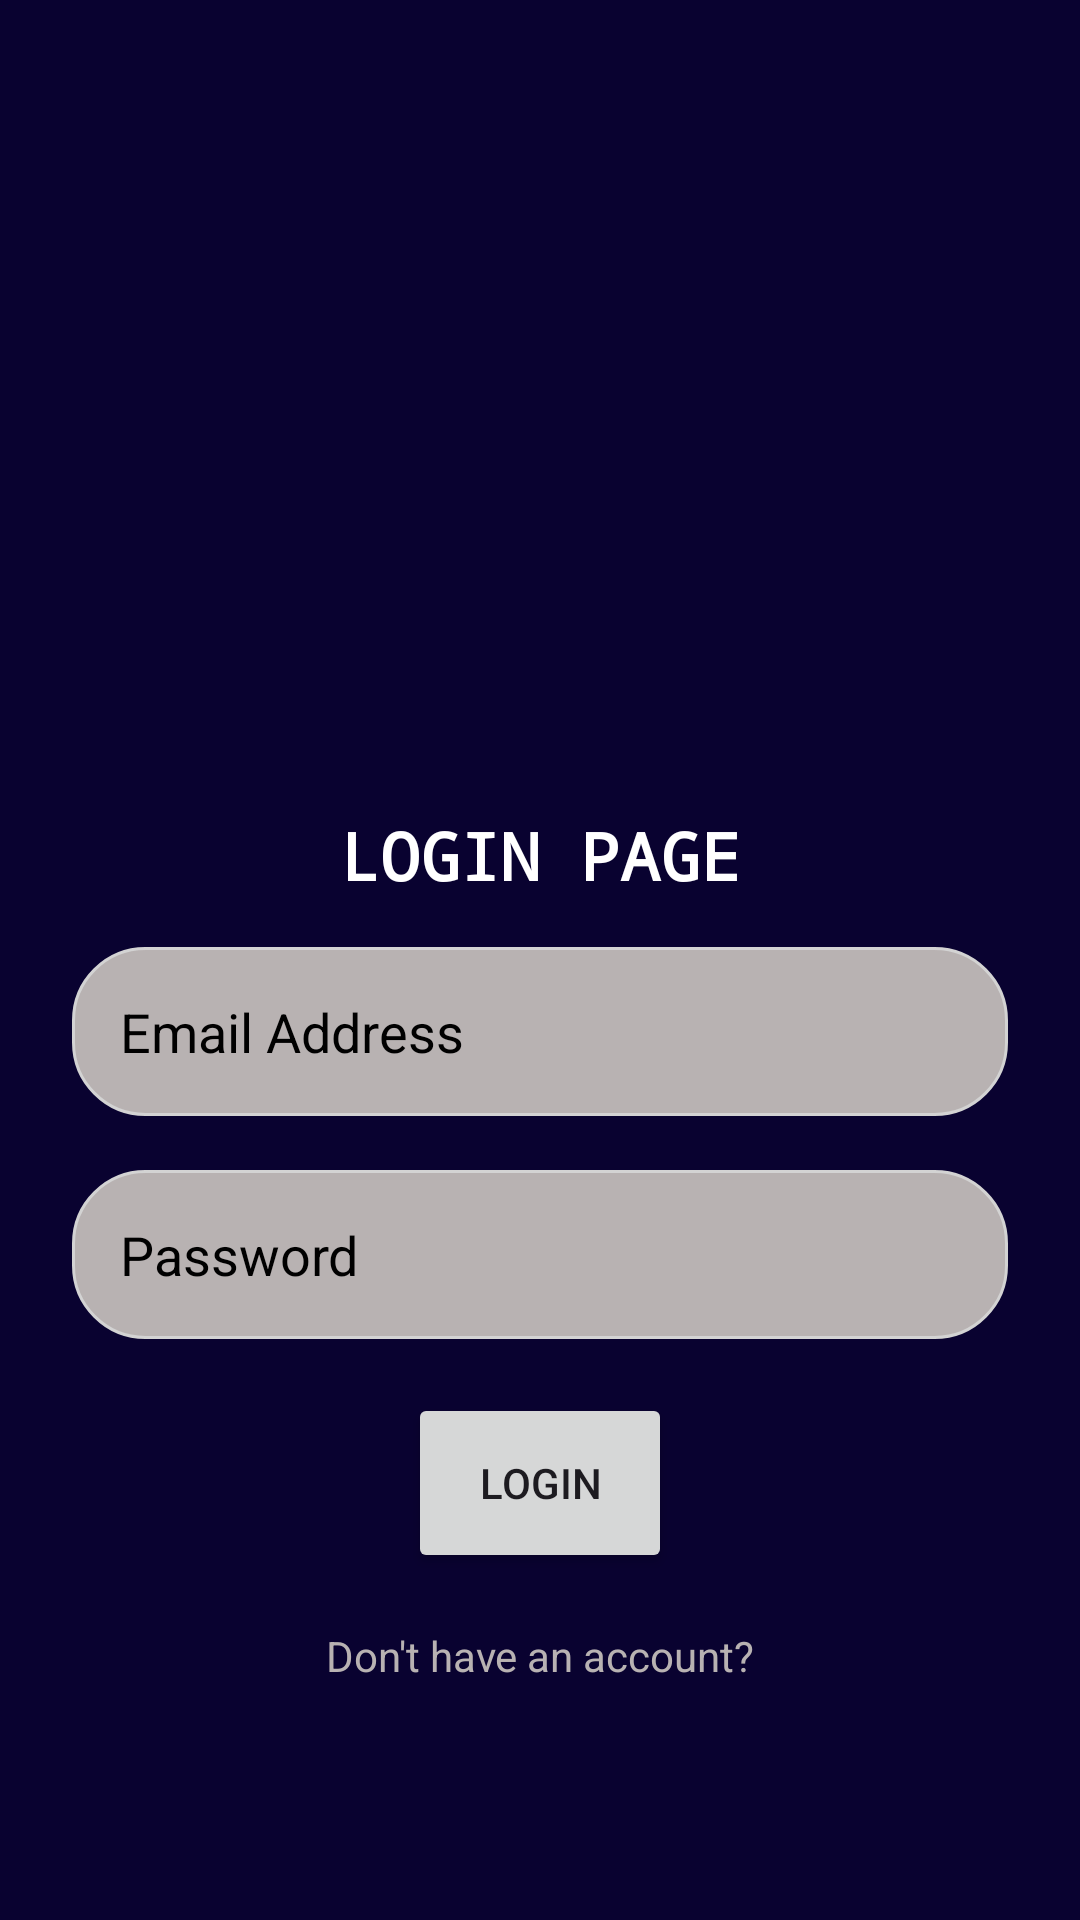

Android layout source for this screen:
<!-- AndroidManifest.xml: application theme Theme.MusicStreamapp -->
<!-- res/layout/activity_login.xml -->
<?xml version="1.0" encoding="utf-8"?>
<LinearLayout xmlns:android="http://schemas.android.com/apk/res/android"
    xmlns:app="http://schemas.android.com/apk/res-auto"
    xmlns:tools="http://schemas.android.com/tools"
    android:layout_width="match_parent"
    android:layout_height="match_parent"
    android:orientation="vertical"
    android:padding="8dp"
    android:gravity="center"
    android:background="@color/DarkBlue"
    tools:context=".LoginActivity">


    <LinearLayout
        android:layout_width="match_parent"
        android:layout_height="wrap_content"
        android:gravity="center"
        android:orientation="vertical">


        <ImageView
            android:layout_width="200dp"
            android:layout_height="200dp"
            android:src="@drawable/logoapp"/>

        <TextView
            android:layout_width="match_parent"
            android:layout_height="wrap_content"
            android:text=" LOGIN PAGE "
            android:gravity="center"
            android:textColor="@color/white"
            android:textSize="22sp"
            android:textStyle="bold"
            android:fontFamily="monospace"
            android:paddingTop="8dp"/>

    </LinearLayout>



    <LinearLayout
        android:layout_width="match_parent"
        android:layout_height="wrap_content"
        android:padding="16dp"
        android:gravity="center"
        android:orientation="vertical">

        <EditText
            android:layout_width="match_parent"
            android:layout_height="wrap_content"
            android:hint="Email Address"
            android:textColorHint="@color/black"
            android:padding = "16dp"
            android:inputType="textEmailAddress"
            android:background="@drawable/rounded_corner"
            android:id="@+id/email_edittext"/>

        <View
            android:layout_width="match_parent"
            android:layout_height="18dp"/>
        <EditText
            android:layout_width="match_parent"
            android:layout_height="wrap_content"
            android:hint="Password"
            android:textColorHint="@color/black"
            android:padding = "16dp"
            android:inputType="textEmailAddress"
            android:background="@drawable/rounded_corner"
            android:id="@+id/password_edittext"/>

        <View
            android:layout_width="match_parent"
            android:layout_height="18dp"/>



        <Button
            android:id="@+id/login_bts"
            android:layout_width="wrap_content"
            android:layout_height="60dp"
            android:text="Login" />

        <ProgressBar
            android:layout_width="32dp"
            android:layout_height="60dp"
            android:visibility="gone"
            android:id="@+id/progress_bar"
            android:indeterminateTint="@color/white"/>
        <View
            android:layout_width="match_parent"
            android:layout_height="18dp"/>

        <TextView
            android:layout_width="match_parent"
            android:layout_height="wrap_content"
            android:text="Don't have an account?"
            android:textColor="@color/textWhite"
            android:gravity="center"
            android:id="@+id/go_to_signup_btn"/>


    </LinearLayout>





</LinearLayout>
<!-- resources referenced by this layout -->
<resources>
  <color name="DarkBlue">#090230</color>
  <color name="black">#FF000000</color>
  <color name="textWhite">#B8B2B2</color>
  <color name="white">#FFFFFFFF</color>
  <!-- drawable rounded_corner (drawable) -->
  <?xml version="1.0" encoding="utf-8"?>
  <shape xmlns:android="http://schemas.android.com/apk/res/android">
  
  
       <solid android:color="@color/textWhite"/>
       <stroke android:width="1dp" android:color="#D3D3D3"/>
       <corners android:radius="24dp"/>
  </shape>
  <style name="Theme.MusicStreamapp" parent="Base.Theme.MusicStreamapp" />
  <style name="Base.Theme.MusicStreamapp" parent="Theme.Material3.DayNight.NoActionBar">
          
          
      </style>
</resources>
